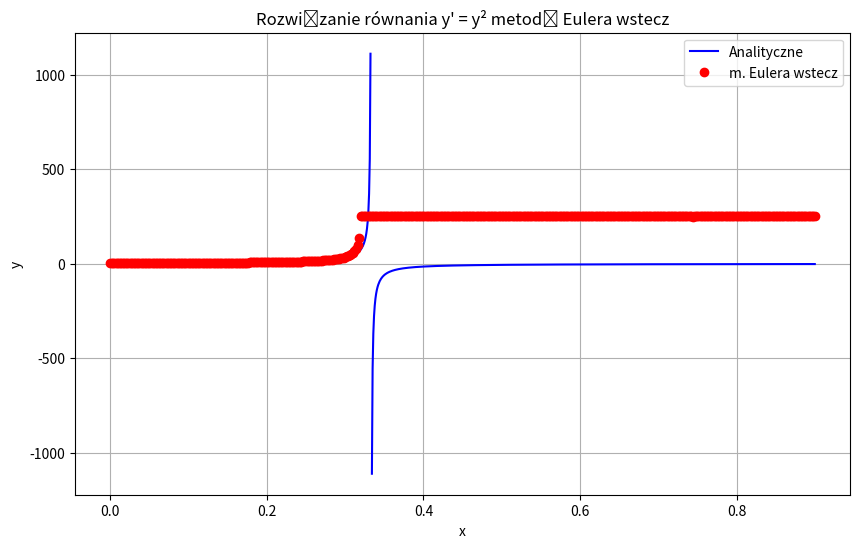

Reproduce this figure in Python. (Note: this script raises an exception after producing the figure.)
import numpy as np
import matplotlib.pyplot as plt
from scipy.optimize import fsolve



def backward_euler_step(y_n, h, f):
    """
    Wykonuje jeden krok metody Eulera wstecz.
    y_{n+1} = y_n + h*f(y_{n+1})

    Parametry:
    y_n - wartość funkcji w punkcie x_n
    h - krok całkowania
    f - prawa strona równania różniczkowego y' = f(y)

    Zwraca:
    y_{n+1} - wartość funkcji w punkcie x_{n+1}
    """
    # Definiujemy równanie, które musimy rozwiązać: y_{n+1} - y_n - h*f(y_{n+1}) = 0
    def equation(y_next):
        return y_next - y_n - h * f(y_next)

    # Początkowe przybliżenie - używamy wyniku z metody Eulera w przód
    initial_guess = y_n + h * f(y_n)

    # Rozwiązujemy równanie nieliniowe
    y_next = fsolve(equation, initial_guess)[0]

    return y_next

def solve_diff_eq_using_backward_euler(f, y0, x0, x_end, h):
    """
    Rozwiązuje równanie różniczkowe y' = f(y) metodą Eulera wstecz.

    Parametry:
    f - funkcja definiująca prawą stronę równania różniczkowego
    y0 - wartość początkowa y(x0)
    x0 - początkowy punkt x
    x_end - końcowy punkt x
    h - krok całkowania

    Zwraca:
    x - tablica punktów x
    y - tablica wartości y w punktach x
    """
    # Obliczamy liczbę kroków
    n_steps = int((x_end - x0) / h) + 1

    # Inicjalizujemy tablice wyników
    x = np.linspace(x0, x_end, n_steps)
    y = np.zeros(n_steps)

    # Ustawiamy wartość początkową
    y[0] = y0

    # Wykonujemy kroki metody
    for i in range(1, n_steps):
        y[i] = backward_euler_step(y[i-1], h, f)

    return x, y

y_exact_solution = lambda x: -3 / (3*x - 1)

x0 = 0      # Punkt początkowy
y0 = 3      # Wartość początkowa y(0) = 1
x_end = 0.9 # Punkt końcowy (uwaga: dla y0=1 rozwiązanie dokładne ma osobliwość w x=1)
h = 0.002    # Krok całkowania


# Rozwiązujemy równanie metodą Eulera wstecz
x_numerical, y_numerical = solve_diff_eq_using_backward_euler(
    lambda y: y ** 2,  # Funkcja definiująca równanie różniczkowe y'(x) = y²
    y0,
    x0,
    x_end,
    h
)

# Obliczamy rozwiązanie dokładne
x_exact = np.linspace(x0, x_end, 1000)
y_exact = y_exact_solution(x_exact)

# Wizualizacja wyników
plt.figure(figsize=(10, 6))
plt.plot(x_exact, y_exact, 'b-', label='Analityczne')
plt.plot(x_numerical, y_numerical, 'ro', label='m. Eulera wstecz')
plt.xlabel('x')
plt.ylabel('y')
plt.title('Rozwiązanie równania y\' = y² metodą Eulera wstecz')
plt.grid(True)
plt.legend()
plt.show()

# Wypisujemy wartości numeryczne
print("Wyniki metody Eulera wstecz:")
for i in range(len(x_numerical)):
    if i % 4 == 0 or i == len(x_numerical)-1:  # Wypisujemy co 4-ty punkt dla przejrzystości
        y_exact_val = y_exact_solution(x_numerical[i], y0, x0)
        error = abs(y_numerical[i] - y_exact_val)
        print(f"x = {x_numerical[i]:.4f}, y_num = {y_numerical[i]:.6f}, y_exact = {y_exact_val:.6f}, błąd = {error:.6e}")
